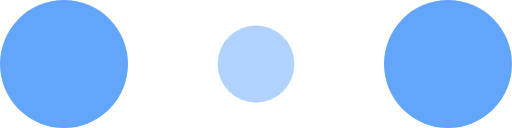
t = 0.00 s
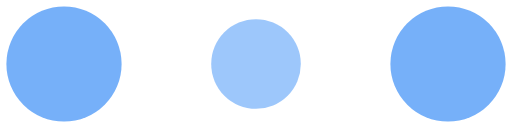
t = 0.10 s
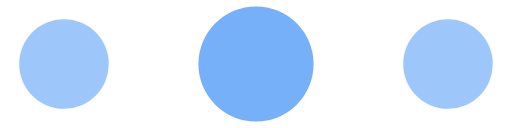
t = 0.30 s
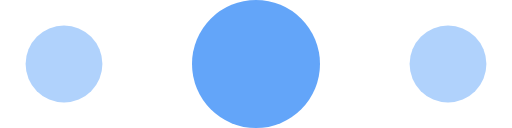
t = 0.40 s
t = 0.50 s: frame unchanged from t = 0.30 s, image omitted
t = 0.70 s: frame unchanged from t = 0.10 s, image omitted

The animated SVG that drew these frames (rendered in a browser with its animation timeline set to each time). Animation: 6 SMIL elements (animate=6); one cycle of 0.80 s, repeats indefinitely.

<!-- By Sam Herbert (@sherb), for everyone. More @ http://goo.gl/7AJzbL -->
<svg width="120" height="30" viewBox="0 0 120 30" xmlns="http://www.w3.org/2000/svg" fill="#63a5f9">
    <circle cx="15" cy="15" r="15">
        <animate attributeName="r" from="15" to="15"
                 begin="0s" dur="0.8s"
                 values="15;9;15" calcMode="linear"
                 repeatCount="indefinite" />
        <animate attributeName="fill-opacity" from="1" to="1"
                 begin="0s" dur="0.8s"
                 values="1;.5;1" calcMode="linear"
                 repeatCount="indefinite" />
    </circle>
    <circle cx="60" cy="15" r="9" fill-opacity="0.3">
        <animate attributeName="r" from="9" to="9"
                 begin="0s" dur="0.8s"
                 values="9;15;9" calcMode="linear"
                 repeatCount="indefinite" />
        <animate attributeName="fill-opacity" from="0.5" to="0.5"
                 begin="0s" dur="0.8s"
                 values=".5;1;.5" calcMode="linear"
                 repeatCount="indefinite" />
    </circle>
    <circle cx="105" cy="15" r="15">
        <animate attributeName="r" from="15" to="15"
                 begin="0s" dur="0.8s"
                 values="15;9;15" calcMode="linear"
                 repeatCount="indefinite" />
        <animate attributeName="fill-opacity" from="1" to="1"
                 begin="0s" dur="0.8s"
                 values="1;.5;1" calcMode="linear"
                 repeatCount="indefinite" />
    </circle>
</svg>
